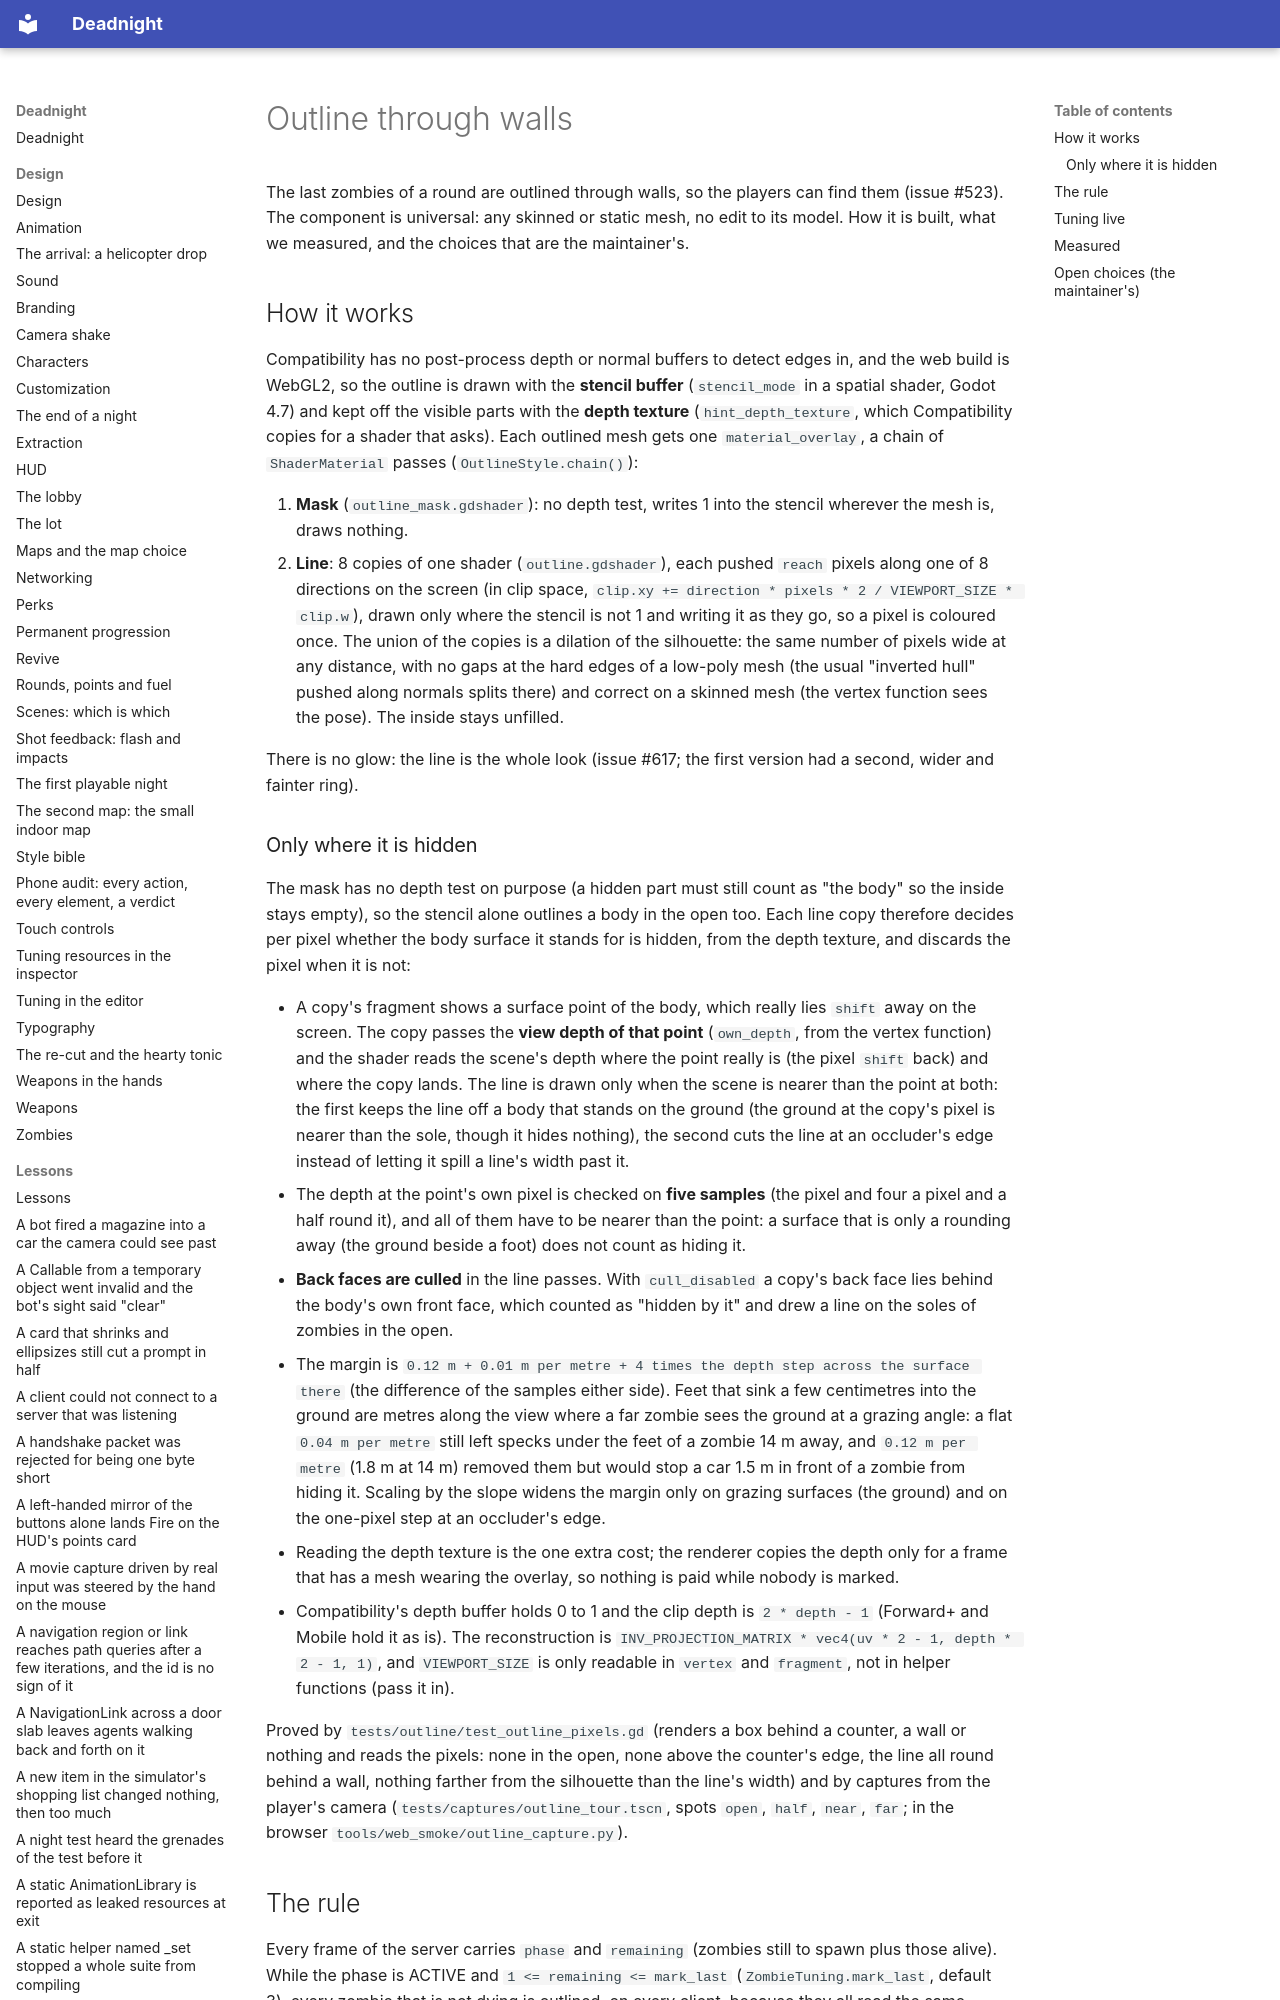

repository: Ryubara/deadnight · page: research/outline/index.html · generator: mkdocs

# Outline through walls

The last zombies of a round are outlined through walls, so the players can find them (issue #523). The component is
universal: any skinned or static mesh, no edit to its model. How it is built, what we measured, and the choices that
are the maintainer's.

## How it works

Compatibility has no post-process depth or normal buffers to detect edges in, and the web build is WebGL2, so the
outline is drawn with the **stencil buffer** (`stencil_mode` in a spatial shader, Godot 4.7) and kept off the visible
parts with the **depth texture** (`hint_depth_texture`, which Compatibility copies for a shader that asks).
Each outlined mesh gets one `material_overlay`, a chain of `ShaderMaterial` passes (`OutlineStyle.chain()`):

1. **Mask** (`outline_mask.gdshader`): no depth test, writes 1 into the stencil wherever the mesh is, draws nothing.
2. **Line**: 8 copies of one shader (`outline.gdshader`), each pushed `reach` pixels along one of 8 directions on the
   screen (in clip space, `clip.xy += direction * pixels * 2 / VIEWPORT_SIZE * clip.w`), drawn only where the stencil
   is not 1 and writing it as they go, so a pixel is coloured once. The union of the copies is a dilation of the
   silhouette: the same number of pixels wide at any distance, with no gaps at the hard edges of a low-poly mesh
   (the usual "inverted hull" pushed along normals splits there) and correct on a skinned mesh (the vertex function
   sees the pose). The inside stays unfilled.

There is no glow: the line is the whole look (issue #617; the first version had a second, wider and fainter ring).
